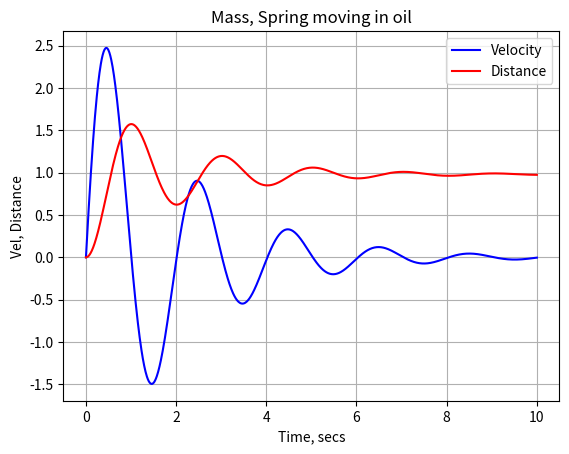

Reproduce this figure in Python.
# -*- coding: utf-8 -*-
"""
Created on Tue Nov 23 15:22:24 2021

@author: gavla
"""

# ODE for Bucket in Python
# mass is hung from spring in some oil, which gives drag force against motion

from scipy.integrate import odeint
import numpy as np
import matplotlib.pyplot as plt

# BASIC IDEAS
# Model idea is: net inflow (Litres/s) accumulates in a Bucket(as Litres)
# Can extend this idea to other physical, chemical systems:
# force over time on moveable Mass accumulates as momentum: Mom=INTEGRAL(Force)
# from momentum calculate velocity :                     Vel=Mom/Mass
# velocity accumulates over time as distance:            Dis=INTEGRAL(Vel)
# the Momentum representing the kinetic energy   and
# the Distance (representing potential energy) define the 'State'  of the system

# Define the parameters for this model,
# they will be available inside the key Derivs function which follows
Mass=10 #Kg
Ks  =100 #N/m, stiffness of spring,
g   =9.81 # m/s2  accelerarion due to gravity
Drag=10 # N/(m/s), is proportioanl to velocity

# DEFINE the inputs to the INTEGRATORS in the form of a list of derivatives
# this is defining the derivative function, i.e rates of change of state.
# You can think of of the 'Derivs' as the net flows which acumulate.
def Derivs( x,t ):  # x is the 'state vector', t is current value of time
    # assign names to elements of state vector
    Mom=x[0]
    Dis=x[1]
    #DEFINE the actual equations
    Vel= Mom/Mass
    #Net force downwards
    Fdown= Mass*g- Ks*Dis - Drag*Vel
    dMomdt = Fdown
    dDisdt = Vel
    return [dMomdt,dDisdt]

# Define initial conditions for t=0
# this one starts with Dis=0 and Mom=0 because Vel=0
Mom0=0
Dis0=0
x0=[Mom0,Dis0]

# can check the work so far, just as the mass sets off downwards...
print( Derivs(x=x0,t=0 ))

# SOLVE the Differential equations by doing numerical integrations, 
# define the time range and call on the odeint() function to do the work:
tr=np.linspace(0,10,1000) # from 0 to 10 with 1000 intermediate data points.
solution=odeint(Derivs,x0,tr) # here's where all the 'solving' is done.

# extract the results:
Mom=solution[:,0]
Vel=Mom/Mass
Dis=solution[:,1]

#print(Mom/4.2)
#print(Dis)

#plot the results
plt.plot(tr,Vel,'b',label='Velocity')
plt.plot(tr,Dis,'r',label='Distance')
plt.legend(loc='best')
plt.title('Mass, Spring moving in oil')
plt.xlabel('Time, secs')
plt.ylabel('Vel, Distance')
plt.grid(True)
plt.show()


      